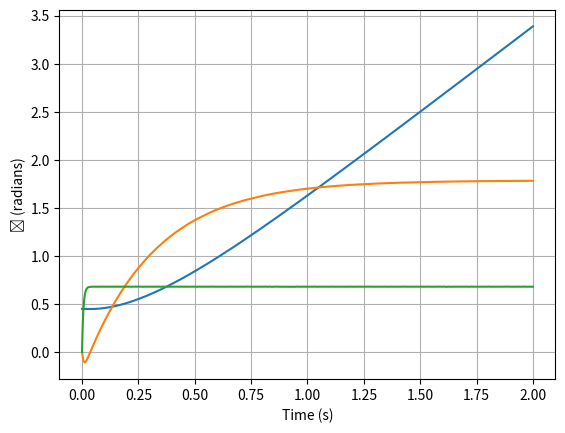

Reproduce this figure in Python.
from scipy.integrate import solve_ivp
import numpy as np
import matplotlib.pyplot as plt


class WoodenBall:

    def __init__(self,
                 m=0.425,                    # m
                 g=9.81,                  # g
                 d=0.42,           # d
                 delta=0.65,          # delta
                 r=0.125,                  # r
                 R=53,                 # R
                 nominal_inductance=0.120,      # L_0
                 inductance_constant=0.25,      # L_1
                 alpha=1.2,   # alpha
                 c=6.815,  # c/1000 so it is in terms of kg
                 k=1880,         # k
                 b=10.4,             # b
                 phi=42,                        # phi angle
                 v=36.04,                 # V
                 x_1_position=0.45,        # x_1
                 x_2=0,                 # x_2
                 x_3=0                  # x_3
                 ):

        self.__mass = m
        self.__gravity = g
        self.__natural_lenth = d
        self.__magnet_position = delta
        self.__radius = r
        self.__resistance = R
        self.__nominal_inductance = nominal_inductance
        self.__inductance_constant = inductance_constant
        self.__inductance_exp_constant = alpha
        self.__electromagnet_constant = c
        self.__spring_stiffness = k
        self.__damper_coeff = b
        self.__phi = phi
        self.__voltage = v
        self.x_1 = x_1_position
        self.x_2 = x_2
        self.x_3 = x_3

    def move(self, x_1_position, dt):         # where dt denotes time interval

        # STEP 1: Define the system dynamics
        def system_dynamics(_t, z):
            x_2 = z[1]
            x_3 = z[2]
            return [x_2,
                    (5 / 7 * self.__mass) * ((self.__electromagnet_constant * (x_3 ** 2) / (self.__magnet_position - self.x_1) ** 2)
                                             + (self.__mass * self.__gravity * np.sin(self.__phi)) - (self.__damper_coeff * x_2) -
                                             (self.__spring_stiffness*(self.x_1 - self.__natural_lenth))),
                    (self.__voltage - (x_3 * self.__resistance)) /
                    (self.__nominal_inductance + (self.__inductance_constant * np.exp(-self.__inductance_exp_constant*(self.__magnet_position - self.x_1))))
                    ]

        # STEP 2: Define the initial conditions, z(0)
        z_initial = [self.x_1,
                     self.x_2,
                     self.x_3]

        # STEP 3: Call solve_ivp ~ solves equations
        __num_points = 1000     # Resolution of the solution
        solution = solve_ivp(system_dynamics,
                             [0, dt],
                             z_initial,
                             t_eval=np.linspace(0, dt, __num_points))

        self.x_1 = solution.y[0][-1]   # [-1] represents last element in the array
        self.x_2 = solution.y[1][-1]
        self.x_3 = solution.y[2][-1]

        # STEP 4: Plot solutions - plots open one after the other

        # plot x vs time
        plt.plot(solution.t, solution.y[0].T)
        plt.grid()
        plt.xlabel('Time (s)')
        plt.ylabel('x (m)')
        plt.show()

        # plot y vs time
        plt.plot(solution.t, solution.y[1].T)
        plt.grid()
        plt.xlabel('Time (s)')
        plt.ylabel('y (m)')
        plt.show()

        # plot theta vs time
        plt.plot(solution.t, solution.y[2].T)
        plt.grid()
        plt.xlabel('Time (s)')
        plt.ylabel('\u03F4 (radians)')
        plt.show()


# Declare car with steering angle -2 deg for time 2s
# Negative angle as it is clockwise
# Frame of reference determines anticlockwise as +ve
ronald = WoodenBall()
ronald.move(45, 2)   # 2 deg converted to rads
